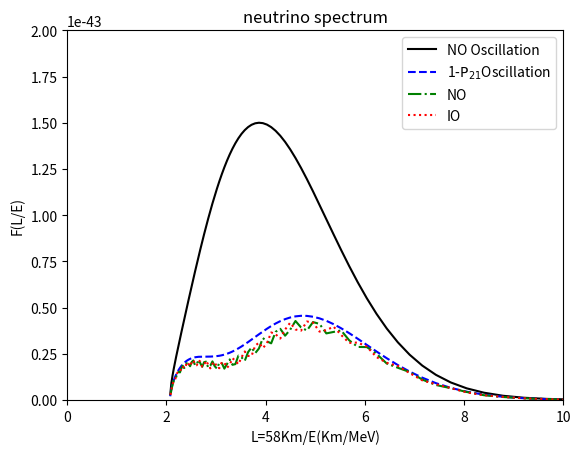

Write the Python code that produced this figure.
import matplotlib.pyplot as plt
import numpy as np

# define global variables neutrino energy E/Mev, baseline distance l/km, 4 distributions
Energy = []
F_L_E_1, F_L_E_2, F_L_E_3, F_L_E_4 = [],[],[],[]
L_E = np.arange(0, 50, 0.3)
l = 58

# define the scattering cross section km^2
def sigma_E(k):
    E_e = k - (939.565-938)
    P_e = np.sqrt(E_e**2 - 0.511**2)
    sigma_E = 0.0952*(E_e*P_e)*(10**(-42))
    return sigma_E

# define reactor flux
def phi(E):
    phi_E = 0.58*np.exp(0.870 - 0.160*E - 0.091*(E**2)) + 0.30*np.exp(0.896 - 0.239*E - 0.0981*(E**2)) + 0.07*np.exp(0.976 - 0.162*E - 0.0790*(E**2)) + 0.05*np.exp(0.793 - 0.080*E - 0.1085*(E**2))
    return phi_E

# define ev^2
delta_m_21 = 7.41*(10**(-2))
delta_m_31_NO = 2.507*(10**(0))
delta_m_32_IO = -2.486*(10**(0))

# define sin^2(\theta_12)
sin_theta_12_2_NO = 0.303
sin_theta_12_2_IO = 0.303

# define sin^2(\theta_13)
sin_theta_13_2_NO = 0.02225
sin_theta_13_2_IO = 0.02223

# define sin^2(\theta_23)
sin_theta_23_2_NO = 0.451
sin_theta_23_2_IO = 0.569

P_ee_none = 1

def P_ee_only21(L_E):
    P_ee_only21 = 1-((1-sin_theta_13_2_NO)**2)*(4*sin_theta_12_2_NO*(1-sin_theta_12_2_NO))*((np.sin(delta_m_21*L_E*1.2))**2)
    return P_ee_only21

def P_ee_NO(L_E):
    P_ee_NO = 1-((1-sin_theta_13_2_NO)**2)*(4*sin_theta_12_2_NO*(1-sin_theta_12_2_NO))*((np.sin(delta_m_21*L_E*1.2))**2)-(1-sin_theta_12_2_NO)*(4*sin_theta_13_2_NO*(1-sin_theta_13_2_NO))*((np.sin(delta_m_31_NO*L_E*1.2))**2)-(sin_theta_12_2_NO)*(4*sin_theta_13_2_NO*(1-sin_theta_13_2_NO))*((np.sin((delta_m_31_NO-delta_m_21)*L_E*1.2))**2)
    return P_ee_NO

def P_ee_IO(L_E):
    P_ee_IO = 1-((1-sin_theta_13_2_IO)**2)*(4*sin_theta_12_2_IO*(1-sin_theta_12_2_IO))*((np.sin(delta_m_21*L_E*1.2))**2)-(1-sin_theta_12_2_IO)*(4*sin_theta_13_2_IO*(1-sin_theta_13_2_IO))*((np.sin((delta_m_32_IO+delta_m_21)*L_E*1.2))**2)-(sin_theta_12_2_IO)*(4*sin_theta_13_2_IO*(1-sin_theta_13_2_IO))*((np.sin(delta_m_32_IO*L_E*1.2))**2)
    return P_ee_IO

# get e
for l_e in L_E:
    e = l/l_e
    Energy.append(e)
    print(P_ee_only21(l_e))

# find 4 distributions
for l_ee, e in zip(L_E, Energy):
    # write the chi-square value
    F_L_E_1_vv = P_ee_none*phi(e)*sigma_E(e)
    F_L_E_1.append(F_L_E_1_vv)

    F_L_E_2_vv = P_ee_only21(l_ee)*phi(e)*sigma_E(e)
    F_L_E_2.append(F_L_E_2_vv)

    F_L_E_3_vv = P_ee_NO(l_ee)*phi(e)*sigma_E(e)
    F_L_E_3.append(F_L_E_3_vv)

    F_L_E_4_vv = P_ee_IO(l_ee)*phi(e)*sigma_E(e)
    F_L_E_4.append(F_L_E_4_vv)

fig, ax = plt.subplots()
ax.set_xlim([0, 10])
ax.set_ylim([0, 2*10**(-43)])
ax.plot(Energy, F_L_E_1, linestyle = '-', color = 'black', label = 'NO Oscillation')
ax.plot(Energy, F_L_E_2, linestyle = '--', color = 'b', label = '1-'+r'$\rm{P_{21}}$'+'Oscillation')
ax.plot(Energy, F_L_E_3, linestyle = '-.', color = 'g', label = 'NO')
ax.plot(Energy, F_L_E_4, linestyle = ':', color = 'r', label = 'IO')
ax.set_xlabel('L=58Km/E(Km/MeV)')
ax.set_ylabel('F(L/E)')
ax.set_title('neutrino spectrum')
plt.legend()
plt.show()
